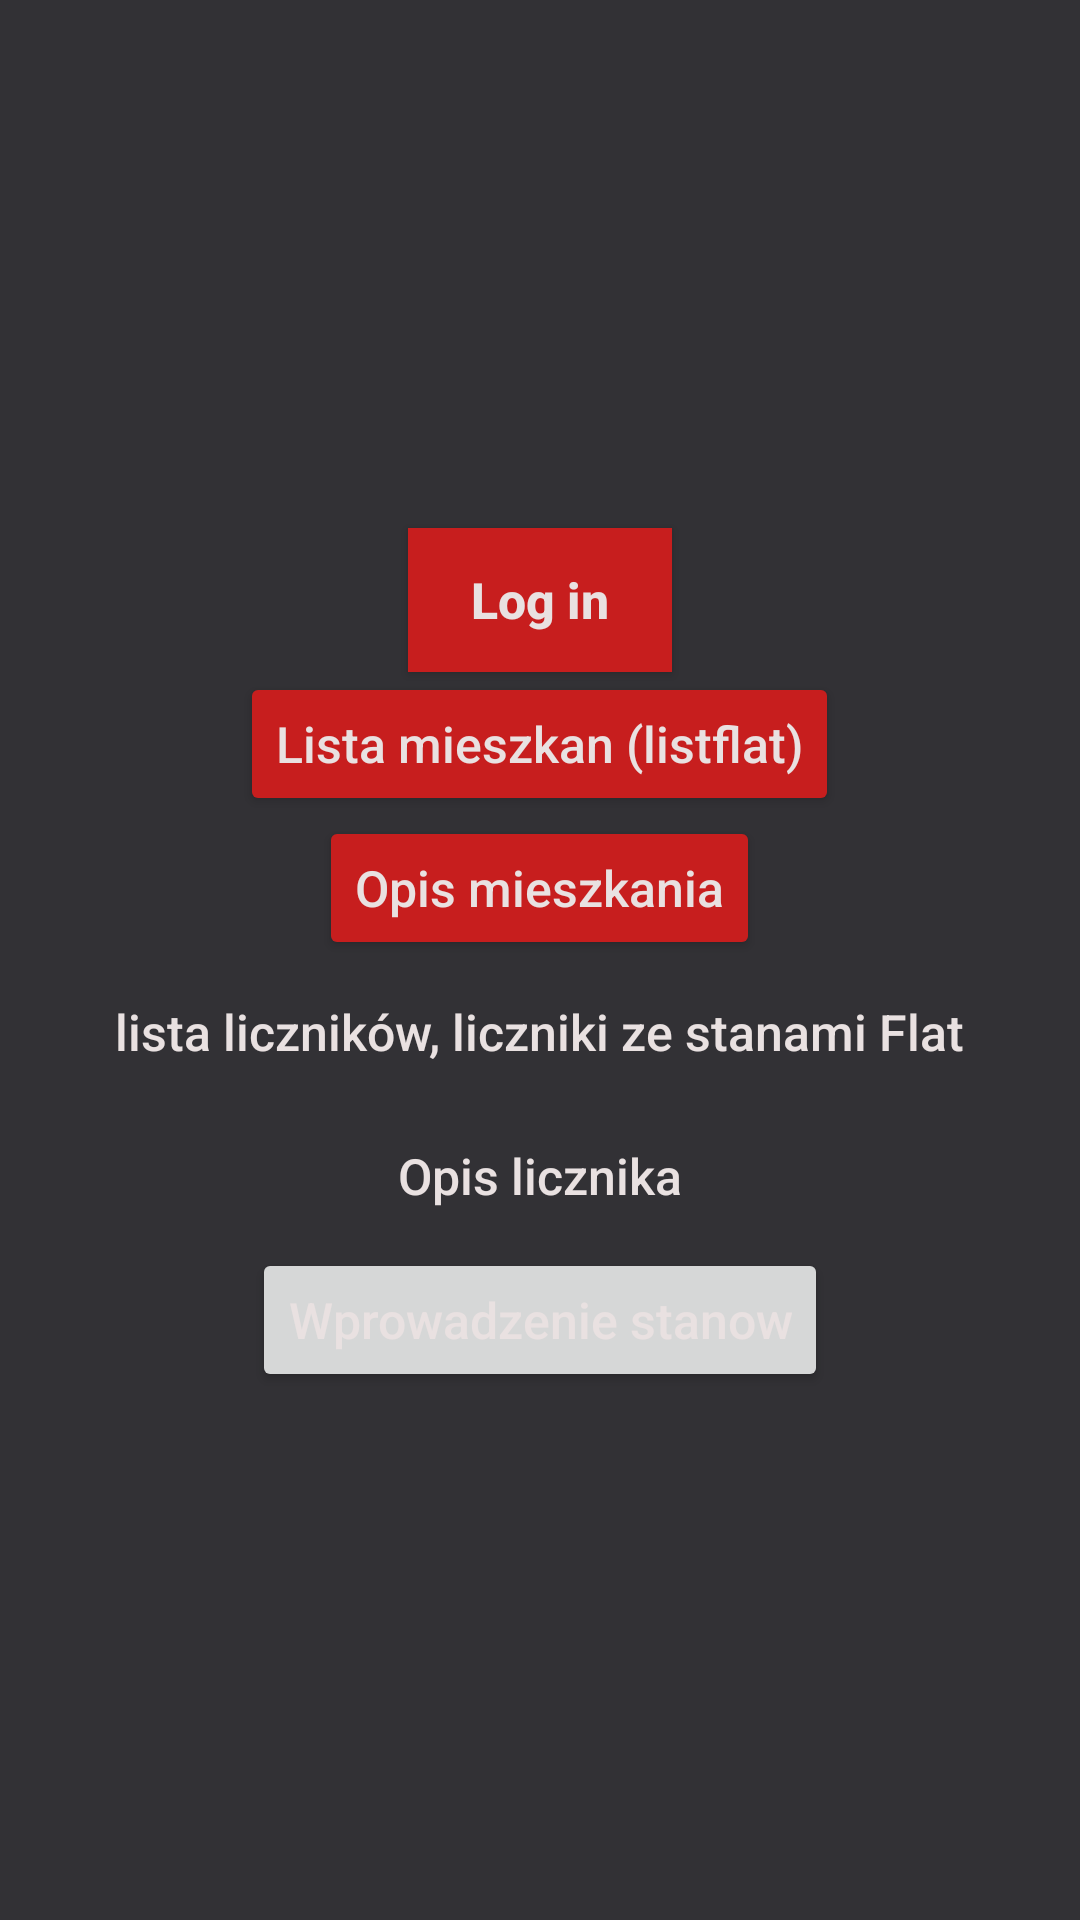

The Android layout XML behind this screen, and the referenced resources:
<!-- AndroidManifest.xml: application theme AppTheme -->
<!-- res/layout/fragment_start.xml -->
<LinearLayout xmlns:android="http://schemas.android.com/apk/res/android"
    xmlns:tools="http://schemas.android.com/tools"
    android:layout_width="match_parent"
    android:layout_height="match_parent"
    android:orientation="vertical"
    android:gravity="center"
    tools:context="pl.iroze.billingflat.FragmentStart">

    <Button
        android:id="@+id/btn_fragment_login"
        android:layout_width="wrap_content"
        android:layout_height="wrap_content"
        android:text="Log in"
        android:textStyle="bold"
        android:textSize="@dimen/buttonFontSize"
        android:background="@color/colorAccent"
        />

    <Button
        android:id="@+id/btn_fragment_list_flat"
        android:layout_width="wrap_content"
        android:layout_height="wrap_content"
        android:text="Lista mieszkan (listflat)"
        style="@style/Widget.AppCompat.Button.Colored"/>

    <Button
        android:id="@+id/btn_fragment_flat"
        android:layout_width="wrap_content"
        android:layout_height="wrap_content"
        android:text="Opis mieszkania"
        style="@style/Widget.AppCompat.Button.Colored"/>

    <Button
        android:id="@+id/btn_fragment_counter_list"
        android:layout_width="wrap_content"
        android:layout_height="wrap_content"
        android:text="lista liczników, liczniki ze stanami Flat"
        style="@style/Widget.AppCompat.Button.Borderless"/>

    <Button
        android:id="@+id/btn_fragment_counter"
        android:layout_width="wrap_content"
        android:layout_height="wrap_content"
        android:text="Opis licznika"
        style="@style/Widget.AppCompat.Button.Borderless.Colored"/>

    <Button
        android:id="@+id/btn_fragment_states"
        android:layout_width="wrap_content"
        android:layout_height="wrap_content"
        android:text="Wprowadzenie stanow" />

</LinearLayout>
<!-- resources referenced by this layout -->
<resources>
  <color name="colorAccent">#C71E1E</color>
  <dimen name="buttonFontSize">50px</dimen>
  <style name="AppTheme" parent="Theme.AppCompat.Light.DarkActionBar">
          
          <item name="colorPrimary">@color/colorPrimary</item>
          <item name="colorPrimaryDark">@color/colorPrimaryDark</item>
          <item name="colorAccent">@color/colorAccent</item>
          <item name="android:windowFullscreen">false</item>
          <item name="android:colorBackground">@color/colorBackground</item>
          <item name="android:gravity">center_horizontal</item>
          <item name="android:textColor">@color/textColor</item>
          <item name="android:textSize">50px</item>
          <item name="android:textAllCaps">false</item>
  
       </style>
  <color name="colorPrimary">#C71E1E</color>
  <color name="colorPrimaryDark">#4397BB</color>
  <color name="colorBackground">#323135</color>
  <color name="textColor">#E9E1E1</color>
</resources>
